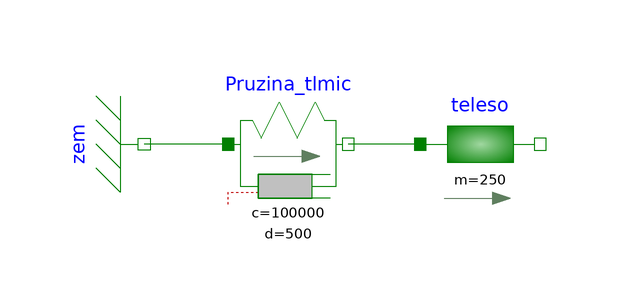

This picture is the connection diagram that the Modelica source below describes through its graphical annotations.

model teleso_pruzina_tlmic
  Modelica.Mechanics.Translational.Components.Fixed zem(s0 = 0.25)  annotation(
    Placement(transformation(origin = {-46, 48}, extent = {{-10, -10}, {10, 10}}, rotation = -90)));
  Modelica.Mechanics.Translational.Components.SpringDamper Pruzina_tlmic(c = 100000, d = 500, s_rel0 = 0.2)  annotation(
    Placement(transformation(origin = {-22, 48}, extent = {{-10, -10}, {10, 10}})));
  Modelica.Mechanics.Translational.Components.Mass teleso(m = 250, L = 0.75, s(start = 0.02, fixed = true), v(start = 0.5, fixed = true))  annotation(
    Placement(transformation(origin = {10, 48}, extent = {{-10, -10}, {10, 10}})));
equation
  connect(Pruzina_tlmic.flange_a, zem.flange) annotation(
    Line(points = {{-32, 48}, {-46, 48}}, color = {0, 127, 0}));
  connect(teleso.flange_a, Pruzina_tlmic.flange_b) annotation(
    Line(points = {{0, 48}, {-12, 48}}, color = {0, 127, 0}));

annotation(
    uses(Modelica(version = "4.0.0")),
  Diagram(coordinateSystem(extent = {{-100, -100}, {100, 100}}, grid = {0, 0})),
  Icon(coordinateSystem(extent = {{-100, -100}, {100, 100}}, grid = {0, 0})),
  version = "");
end teleso_pruzina_tlmic;